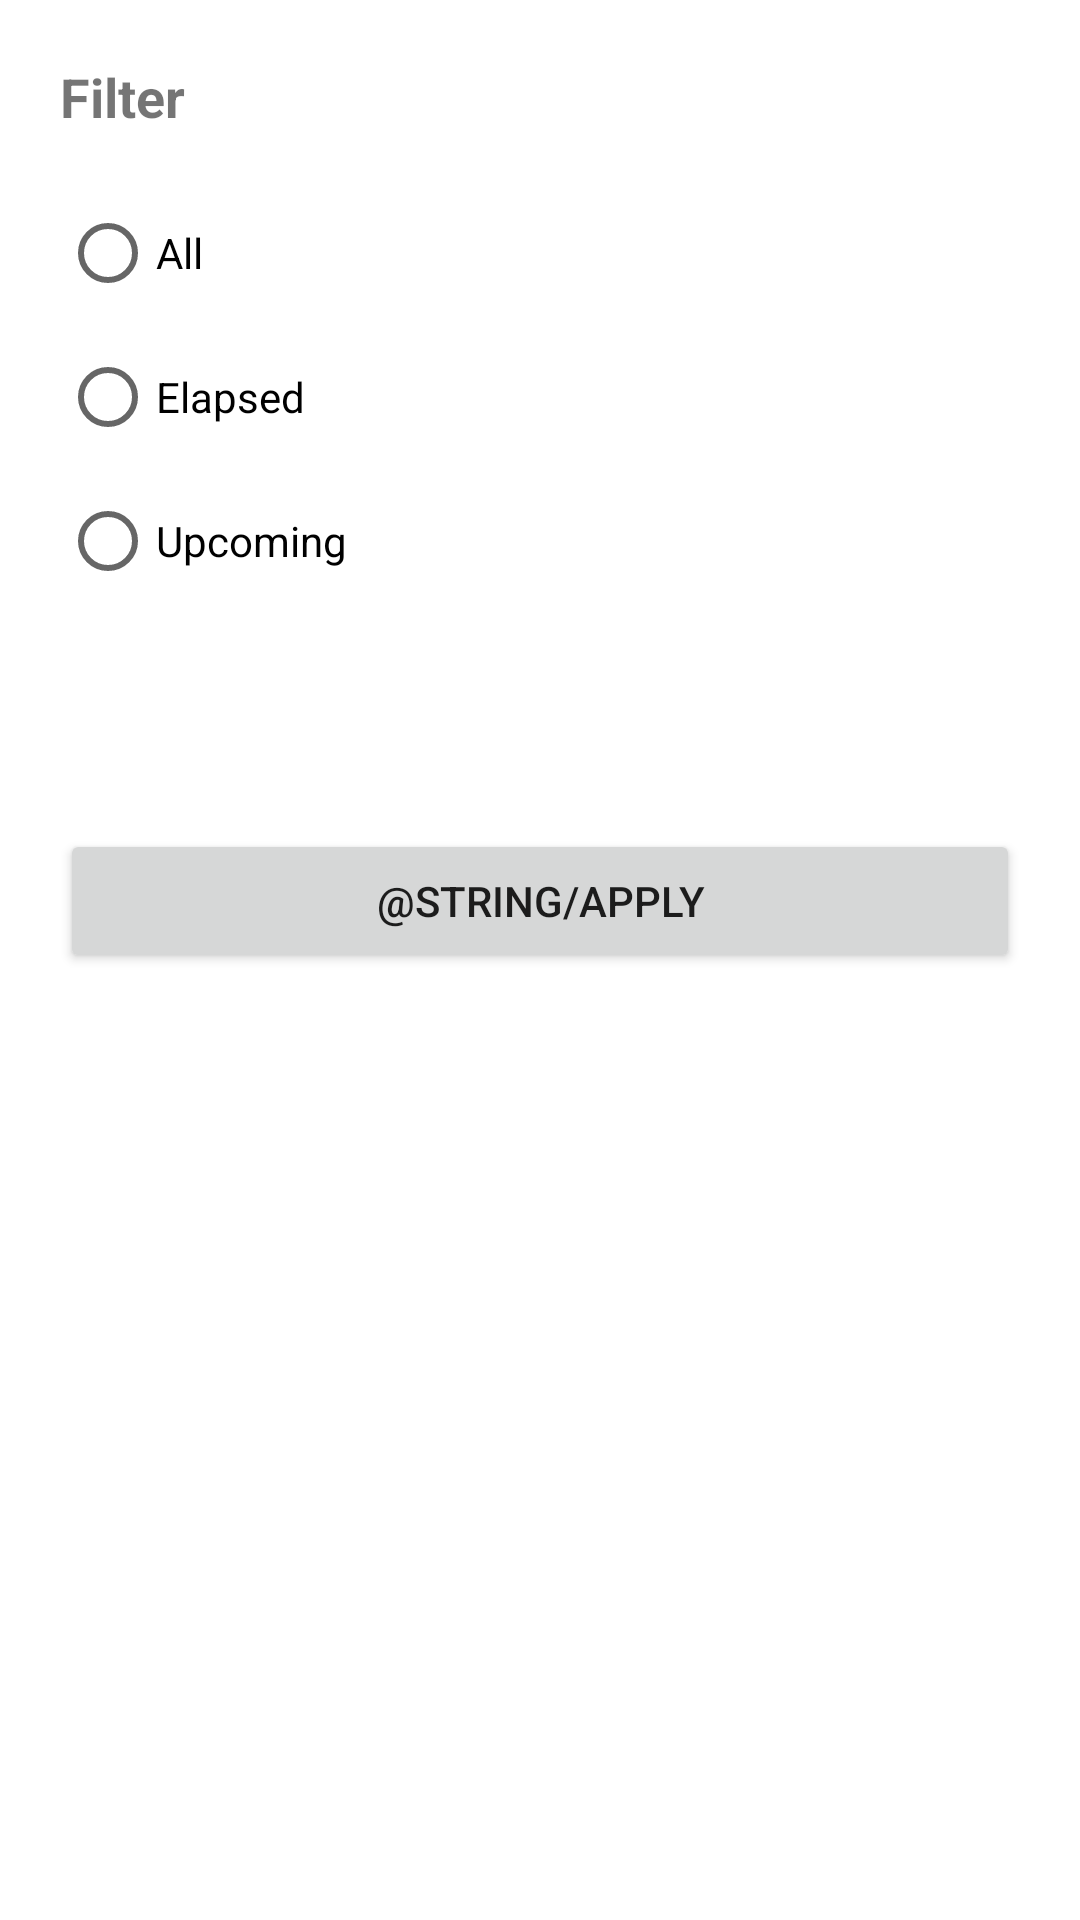

Layout XML and referenced resources for this Android screen:
<!-- AndroidManifest.xml: application theme AppTheme -->
<!-- res/layout/dialog_reminder_filter.xml -->
<LinearLayout xmlns:android="http://schemas.android.com/apk/res/android"
    android:layout_width="match_parent"
    android:layout_height="wrap_content"
    android:minWidth="300dp"
    android:orientation="vertical"
    android:padding="20dp">

    <TextView
        android:layout_width="wrap_content"
        android:layout_height="wrap_content"
        android:layout_marginBottom="16dp"
        android:text="@string/filter"
        android:textSize="18sp"
        android:textStyle="bold" />

    <ScrollView
        android:layout_width="match_parent"
        android:layout_height="200dp">
            <RadioGroup
                android:id="@+id/filter_radio_group"
                android:layout_width="match_parent"
                android:layout_height="wrap_content"
                android:orientation="vertical">

                <RadioButton
                    android:id="@+id/filter_all"
                    android:layout_width="match_parent"
                    android:layout_height="wrap_content"
                    android:text="@string/all" />

                <RadioButton
                    android:id="@+id/filter_elapsed"
                    android:layout_width="match_parent"
                    android:layout_height="wrap_content"
                    android:text="@string/elapsed" />

                <RadioButton
                    android:id="@+id/filter_upcoming"
                    android:layout_width="match_parent"
                    android:layout_height="wrap_content"
                    android:text="@string/upcoming" />
            </RadioGroup>
    </ScrollView>

    <Button
        android:id="@+id/apply_filter"
        android:layout_width="match_parent"
        android:layout_height="wrap_content"
        android:layout_marginTop="16dp"
        android:text="@string/apply" />

</LinearLayout>
<!-- resources referenced by this layout -->
<resources>
  <string name="all">All</string>
  <string name="elapsed">Elapsed</string>
  <string name="filter">Filter</string>
  <string name="upcoming">Upcoming</string>
  <color name="md_theme_primary">#7285D0</color>
  <color name="md_theme_onPrimary">#FFFFFF</color>
  <color name="md_theme_primaryContainer">#DCE1FF</color>
  <color name="md_theme_onPrimaryContainer">#05164B</color>
  <color name="md_theme_secondary">#595D72</color>
  <color name="md_theme_onSecondary">#FFFFFF</color>
  <color name="md_theme_secondaryContainer">#DEE1F9</color>
  <color name="md_theme_onSecondaryContainer">#161B2C</color>
  <color name="md_theme_tertiary">#75546F</color>
  <color name="md_theme_onTertiary">#FFFFFF</color>
  <color name="md_theme_tertiaryContainer">#FFD7F5</color>
  <color name="md_theme_onTertiaryContainer">#2C1229</color>
  <color name="md_theme_error">#BA1A1A</color>
  <color name="md_theme_onError">#FFFFFF</color>
  <color name="md_theme_errorContainer">#FFDAD6</color>
  <color name="md_theme_onErrorContainer">#410002</color>
  <color name="md_theme_surfaceContainerLow">#F4F2FA</color>
  <color name="md_theme_onBackground">#1A1B21</color>
  <color name="md_theme_onSurface">#1A1B21</color>
  <color name="md_theme_surfaceContainer">#EFEDF4</color>
  <color name="md_theme_onSurfaceVariant">#45464F</color>
  <color name="md_theme_outline">#767680</color>
  <color name="md_theme_outlineVariant">#C6C5D0</color>
  <color name="md_theme_inverseSurface">#2F3036</color>
  <color name="md_theme_inverseOnSurface">#F1F0F7</color>
  <color name="md_theme_inversePrimary">#B7C4FF</color>
  <color name="md_theme_primaryFixed">#DCE1FF</color>
  <color name="md_theme_onPrimaryFixed">#05164B</color>
  <color name="md_theme_primaryFixedDim">#B7C4FF</color>
  <color name="md_theme_onPrimaryFixedVariant">#364479</color>
  <color name="md_theme_secondaryFixed">#DEE1F9</color>
  <color name="md_theme_onSecondaryFixed">#161B2C</color>
  <color name="md_theme_secondaryFixedDim">#C2C5DD</color>
  <color name="md_theme_onSecondaryFixedVariant">#424659</color>
  <color name="md_theme_tertiaryFixed">#FFD7F5</color>
  <color name="md_theme_onTertiaryFixed">#2C1229</color>
  <color name="md_theme_tertiaryFixedDim">#E3BADA</color>
  <color name="md_theme_onTertiaryFixedVariant">#5C3D57</color>
  <color name="md_theme_surfaceDim">#DBD9E0</color>
  <color name="md_theme_surfaceBright">@color/ContainerLight</color>
  <color name="md_theme_surfaceContainerLowest">#FFFFFF</color>
  <color name="md_theme_surfaceContainerHigh">#E9E7EF</color>
  <color name="md_theme_surfaceContainerHighest">#E3E1E9</color>
  <style name="Dialog.Dark" parent="ThemeOverlay.Material3.MaterialAlertDialog">
          <item name="android:background">@color/md_theme_surfaceContainerLow</item>
      </style>
  <color name="ContainerLight">#FAF8FF</color>
</resources>
